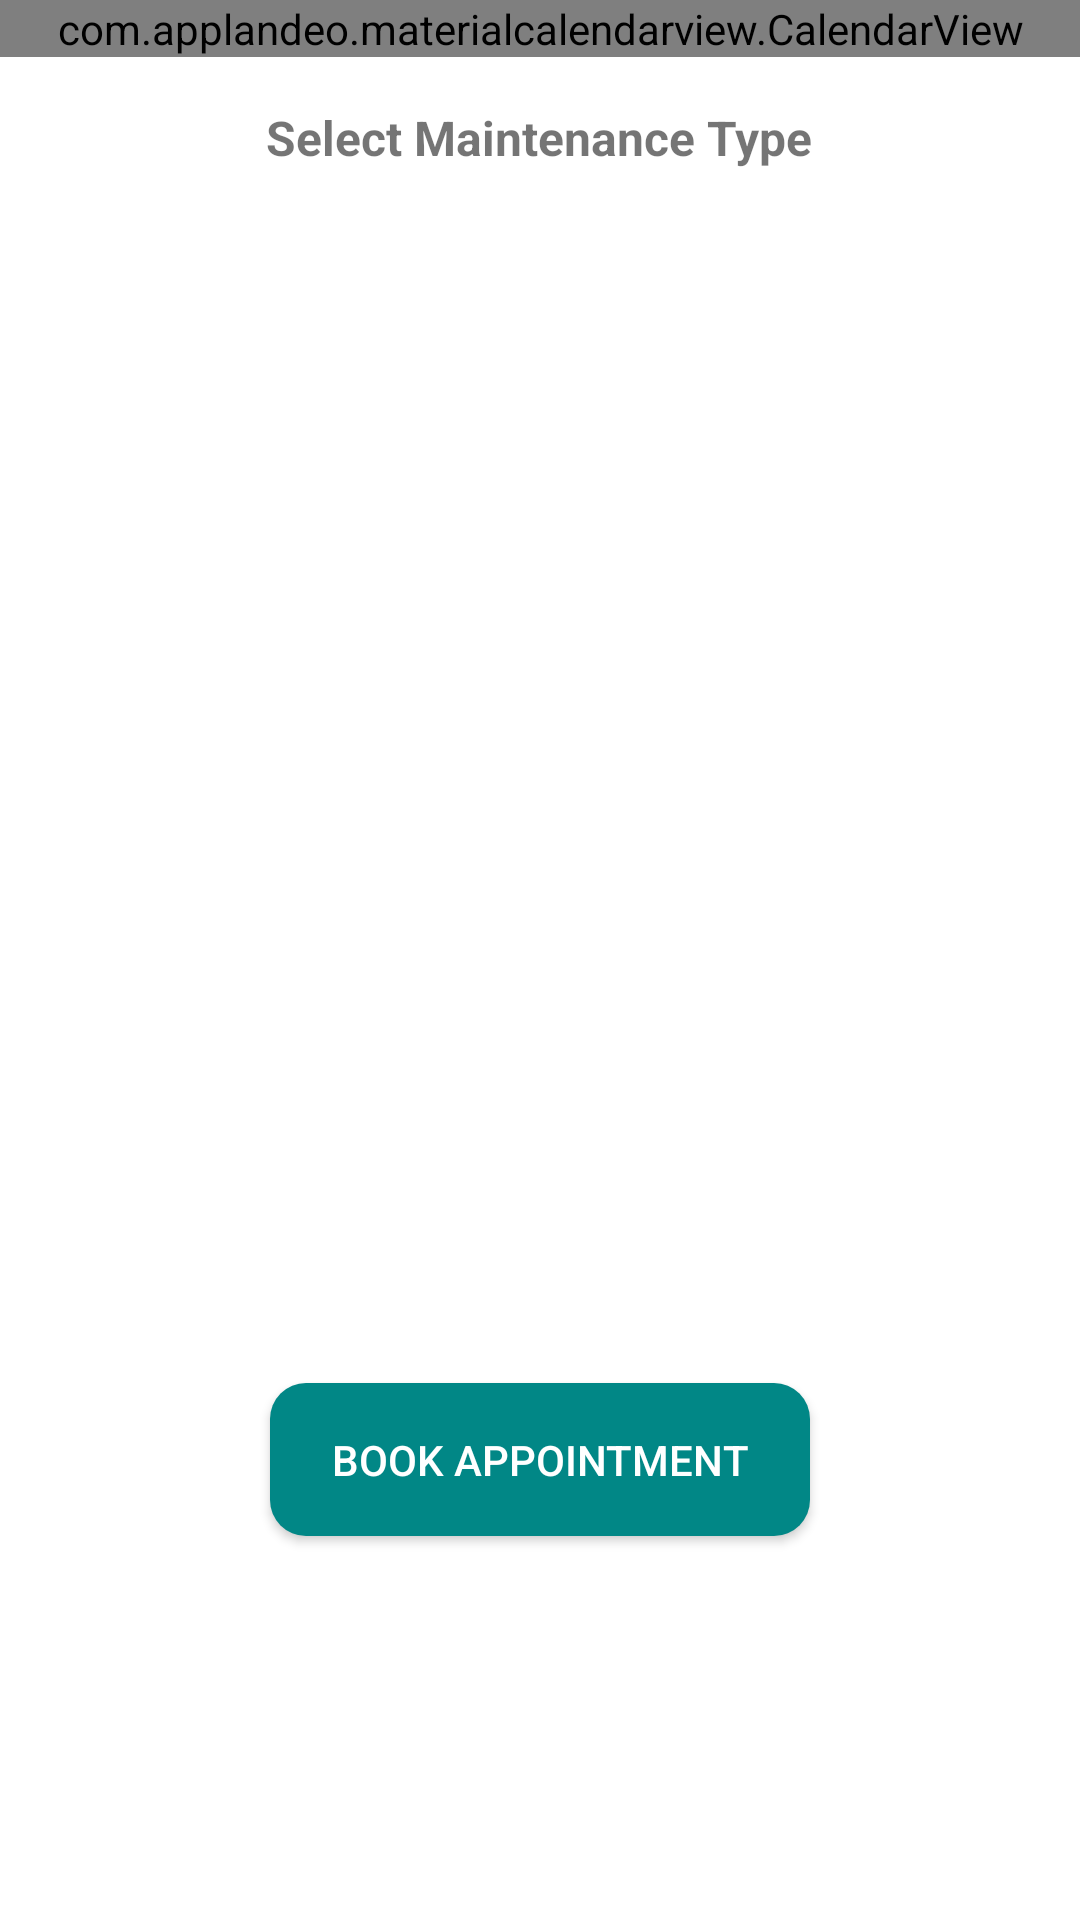

Layout XML and referenced resources for this Android screen:
<!-- AndroidManifest.xml: application theme Theme.MyCar -->
<!-- res/layout/fragment_home.xml -->
<?xml version="1.0" encoding="utf-8"?>
<RelativeLayout
    xmlns:android="http://schemas.android.com/apk/res/android"
    xmlns:app="http://schemas.android.com/apk/res-auto"
    xmlns:tools="http://schemas.android.com/tools"
    android:layout_width="match_parent"
    android:layout_height="match_parent"
    android:background="@color/white"
    tools:context=".ui.customer.home.HomeFragment">

    <com.applandeo.materialcalendarview.CalendarView
        android:id="@+id/calendarView"
        android:layout_width="match_parent"
        android:layout_height="wrap_content"
        app:headerColor="@color/teal_700"
        app:type="one_day_picker"
        app:todayLabelColor="@color/teal_700" />

    <TextView
        android:id="@+id/labelTitle"
        android:layout_marginTop="16dp"
        android:layout_centerHorizontal="true"
        android:layout_below="@id/calendarView"
        android:text="Select Maintenance Type"
        android:textSize="16sp"
        android:textStyle="bold"
        android:layout_width="wrap_content"
        android:layout_height="wrap_content"/>

    <Spinner
        android:layout_marginTop="16dp"
        android:padding="15dp"
        android:background="@drawable/rounded_rect_blue"
        android:layout_centerHorizontal="true"
        android:id="@+id/spinner"
        android:layout_width="wrap_content"
        android:layout_height="wrap_content"
        android:layout_below="@id/labelTitle"/>

    <TextView
        android:id="@+id/description"
        android:layout_margin="20dp"
        android:layout_below="@id/spinner"
        android:layout_centerHorizontal="true"
        android:layout_width="wrap_content"
        android:layout_height="wrap_content"/>

    <androidx.appcompat.widget.AppCompatButton
        android:id="@+id/btnBook"
        android:layout_width="180dp"
        android:layout_alignParentBottom="true"
        android:layout_height="wrap_content"
        android:layout_centerHorizontal="true"
        android:padding="16dp"
        android:textColor="@color/white"
        android:layout_marginBottom="128dp"
        android:background="@drawable/rounded_rect_blue"
        android:text="@string/book_appointment" />

</RelativeLayout>
<!-- resources referenced by this layout -->
<resources>
  <!-- drawable rounded_rect_blue (drawable) -->
  <?xml version="1.0" encoding="utf-8"?>
  <shape xmlns:android="http://schemas.android.com/apk/res/android"
      android:shape="rectangle">
  
      <solid android:color="@color/teal_700" />
  
      <corners android:radius="12dp" />
  
  </shape>
  <string name="book_appointment">Book Appointment</string>
  <style name="Theme.MyCar" parent="Theme.MaterialComponents.DayNight.NoActionBar">
          
          <item name="colorPrimary">@color/teal_700</item>
          <item name="colorPrimaryVariant">@color/teal_700</item>
          <item name="colorOnPrimary">@color/white</item>
          
          <item name="colorSecondary">@color/teal_200</item>
          <item name="colorSecondaryVariant">@color/teal_700</item>
          <item name="colorOnSecondary">@color/black</item>
          
          <item name="android:statusBarColor">?attr/colorPrimaryVariant</item>
          
      </style>
  <!-- not gathered from this repository: default colours our renderer supplied (Android Studio template values) -->
  <color name="teal_200">#FF03DAC5</color>
  <color name="teal_700">#FF018786</color>
  <color name="black">#FF000000</color>
  <color name="white">#FFFFFFFF</color>
</resources>
